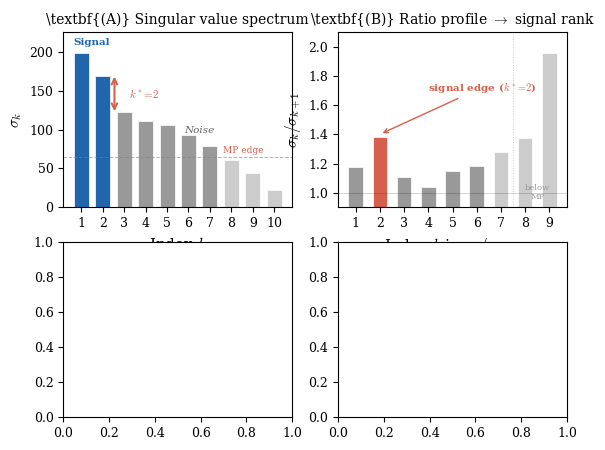

The matplotlib source for this figure: (Note: this script raises an exception after producing the figure.)
#!/usr/bin/env python3
"""Generate publication-quality figures for the Spectral Edge Dynamics paper."""

import json
import numpy as np
import matplotlib
matplotlib.use('Agg')
import matplotlib.pyplot as plt
from matplotlib.ticker import MultipleLocator

# --- Style ---
plt.rcParams.update({
    'font.size': 10,
    'axes.labelsize': 11,
    'axes.titlesize': 11,
    'legend.fontsize': 8.5,
    'xtick.labelsize': 9,
    'ytick.labelsize': 9,
    'figure.dpi': 300,
    'savefig.dpi': 300,
    'savefig.bbox': 'tight',
    'font.family': 'serif',
    'mathtext.fontset': 'cm',
})


# ═══════════════════════════════════════════════════════════════════════
# FIGURE 1: Overview — 4-panel intuitive introduction to SED
# ═══════════════════════════════════════════════════════════════════════
def make_fig1():
    """4-panel overview: spectrum, ratio profile, three-phase, edge-loss link."""

    fig, ((ax_a, ax_b), (ax_c, ax_d)) = plt.subplots(2, 2, figsize=(6.5, 5.0))

    # ── Panel A: Singular value spectrum (TinyStories, step 2000) ──────
    # From bbp_threshold_test.json (step 2000, seed 42)
    svs = np.array([198.58, 169.08, 122.47, 110.73, 106.22,
                     92.66,  78.30,  61.27,  44.58,  22.79])
    k_vals = np.arange(1, 11)
    kstar = 2
    mp_edge_sv = 64.8        # sqrt(mp_upper_edge ≈ 4197.75)

    colors_a = []
    for i, sv in enumerate(svs):
        if i < kstar:                        # signal modes (k=1,2)
            colors_a.append('#2166ac')
        elif sv > mp_edge_sv:                # above MP edge
            colors_a.append('#999999')
        else:                                # below MP edge
            colors_a.append('#cccccc')

    ax_a.bar(k_vals, svs, color=colors_a, edgecolor='white',
             linewidth=0.5, width=0.7)

    # MP edge
    ax_a.axhline(mp_edge_sv, color='#d6604d', linestyle='--',
                 linewidth=0.7, alpha=0.6)
    ax_a.text(9.5, mp_edge_sv + 5, 'MP edge', fontsize=6.5,
              color='#d6604d', ha='right')

    # Spectral edge gap annotation
    gap_x = 2.55
    ax_a.annotate('', xy=(gap_x, svs[1] - 1), xytext=(gap_x, svs[2] + 1),
                  arrowprops=dict(arrowstyle='<->', color='#d6604d',
                                  lw=1.5, shrinkA=0, shrinkB=0))
    ax_a.text(gap_x + 0.7, (svs[1] + svs[2]) / 2,
              r'$k^*\!=\!2$', fontsize=8, color='#d6604d', va='center')

    ax_a.text(1.5, svs[0] + 10, 'Signal', ha='center', fontsize=7.5,
              color='#2166ac', fontweight='bold')
    ax_a.text(6.5, 95, 'Noise', ha='center', fontsize=7.5,
              color='#666666', fontstyle='italic')

    ax_a.set_xlabel('Index $k$')
    ax_a.set_ylabel(r'$\sigma_k$')
    ax_a.set_xticks(k_vals)
    ax_a.set_ylim(0, 225)
    ax_a.set_title(r'\textbf{(A)} Singular value spectrum', fontsize=10)

    # ── Panel B: Consecutive ratio profile ─────────────────────────────
    ratios = svs[:-1] / svs[1:]               # σ_k / σ_{k+1}
    k_ratio = np.arange(1, 10)

    colors_b = []
    for i in range(9):
        if i == 1:                             # k=2 (spectral edge)
            colors_b.append('#d6604d')
        elif svs[i + 1] >= mp_edge_sv:         # both sides above MP
            colors_b.append('#999999')
        else:
            colors_b.append('#cccccc')

    ax_b.bar(k_ratio, ratios, color=colors_b, edgecolor='white',
             linewidth=0.5, width=0.6)
    ax_b.axhline(1.0, color='black', linewidth=0.4, alpha=0.3)

    # Annotate k*=2 as signal edge
    ax_b.annotate(r'signal edge ($k^*\!=\!2$)',
                  xy=(2, ratios[1] + 0.02), xytext=(4.0, 1.7),
                  fontsize=7.5, color='#d6604d', fontweight='bold',
                  arrowprops=dict(arrowstyle='->', color='#d6604d', lw=1.0))

    # Mark below-MP region
    ax_b.axvline(7.5, color='#999999', linestyle=':', linewidth=0.7, alpha=0.5)
    ax_b.text(8.5, 1.0, 'below\nMP', fontsize=6, color='#999999',
              ha='center', va='center')

    ax_b.set_xlabel(r'Index $k$ in $\sigma_k/\sigma_{k+1}$')
    ax_b.set_ylabel(r'$\sigma_k / \sigma_{k+1}$')
    ax_b.set_xticks(k_ratio)
    ax_b.set_ylim(0.9, 2.1)
    ax_b.set_title(r'\textbf{(B)} Ratio profile $\to$ signal rank', fontsize=10)

    # ── Panel C: TinyStories three-phase pattern (seed 42) ─────────────
    with open('/Users/yongzhongxu/mini_gpt/runs/scale_124M/'
              'pilot_124M_b20.95_s42/results/event_study_results.json') as f:
        ts_data = json.load(f)
    steps_c = np.array(ts_data['42']['steps'])
    r23_c = np.array(ts_data['42']['r23'])

    ax_c.plot(steps_c / 1000, r23_c, '-o', color='#2166ac',
              markersize=2, linewidth=1.2)
    ax_c.axvline(5.0, color='gray', linestyle=':', linewidth=0.7, alpha=0.5)
    ax_c.axvline(7.0, color='gray', linestyle=':', linewidth=0.7, alpha=0.5)
    ax_c.axhline(1.0, color='gray', linestyle='--', linewidth=0.5, alpha=0.4)

    ax_c.text(3.5, 1.82, 'Rise', ha='center', fontsize=7.5,
              fontstyle='italic', color='gray')
    ax_c.text(6.0, 1.82, 'Plateau', ha='center', fontsize=7.5,
              fontstyle='italic', color='gray')
    ax_c.text(8.5, 1.82, 'Collapse', ha='center', fontsize=7.5,
              fontstyle='italic', color='gray')

    ax_c.set_xlabel('Training step (×10³)')
    ax_c.set_ylabel(r'$\sigma_2 / \sigma_3$')
    ax_c.set_xlim(2, 10)
    ax_c.set_ylim(1.0, 1.9)
    ax_c.xaxis.set_major_locator(MultipleLocator(1))
    ax_c.set_title(r'\textbf{(C)} Spectral edge dynamics (51M)', fontsize=10)

    # ── Panel D: GPT-2 spectral edge + val-loss ────────────────────────
    with open('combined_pretrain_finetune/sed_results/'
              'gpt2_sed_validation.json') as f:
        gpt2_data = json.load(f)
    bbp = gpt2_data['test1_bbp']
    steps_d = np.array([e['step'] for e in bbp])
    r34_d = np.array([e['r34'] for e in bbp])

    with open('combined_pretrain_finetune/spectral_detail.json') as f:
        sd = json.load(f)
    vl_dict = sd['val_loss']

    color_r = '#2166ac'
    ax_d.plot(steps_d / 1000, r34_d, '-o', color=color_r, markersize=2,
              linewidth=1.2, label=r'$\sigma_3/\sigma_4$')
    ax_d.set_ylabel(r'$\sigma_3/\sigma_4$', color=color_r)
    ax_d.tick_params(axis='y', labelcolor=color_r)

    ax_d2 = ax_d.twinx()
    color_vl = '#d6604d'
    vl_s = [s for s in steps_d if str(s) in vl_dict]
    vl_v = [vl_dict[str(s)] for s in vl_s]
    ax_d2.plot(np.array(vl_s) / 1000, vl_v, '-s', color=color_vl,
               markersize=1.5, linewidth=1.0, alpha=0.8, label='Val-loss')
    ax_d2.set_ylabel('Validation loss', color=color_vl)
    ax_d2.tick_params(axis='y', labelcolor=color_vl)

    ax_d.axvline(17.8, color='black', linestyle='--', linewidth=0.8, alpha=0.7)
    ax_d.text(18.0, 1.125, 'Shift', fontsize=7, va='top')

    ax_d.set_xlabel('Training step (×10³)')
    ax_d.set_xlim(15.5, 26)
    ax_d.set_title(r'\textbf{(D)} Edge tracks loss (GPT-2 124M)', fontsize=10)

    lines1, labels1 = ax_d.get_legend_handles_labels()
    lines2, labels2 = ax_d2.get_legend_handles_labels()
    ax_d.legend(lines1 + lines2, labels1 + labels2,
                loc='upper right', fontsize=7, framealpha=0.9)

    fig.tight_layout()
    fig.savefig('fig_overview.pdf')
    print('Saved fig_overview.pdf')
    plt.close()


# ═══════════════════════════════════════════════════════════════════════
# FIGURE 2: TinyStories three-phase pattern (3 seeds)
# ═══════════════════════════════════════════════════════════════════════
def make_fig2():
    with open('/Users/yongzhongxu/mini_gpt/runs/scale_124M/pilot_124M_b20.95_s42/results/event_study_results.json') as f:
        data = json.load(f)

    steps = np.array(data['42']['steps'])
    colors = {'42': '#2166ac', '123': '#d6604d', '149': '#4dac26'}
    labels = {'42': 'Seed 42', '123': 'Seed 123', '149': 'Seed 149'}

    fig, ax = plt.subplots(figsize=(5.5, 3.2))

    for seed in ['42', '123', '149']:
        r23 = np.array(data[seed]['r23'])
        ax.plot(steps / 1000, r23, '-o', color=colors[seed], label=labels[seed],
                markersize=2.5, linewidth=1.2)

    # Phase region shading
    ax.axvspan(2.0, 5.0, alpha=0.05, color='#4dac26')   # Rise
    ax.axvspan(5.0, 7.0, alpha=0.05, color='#ff7f00')   # Plateau
    ax.axvspan(7.0, 10.0, alpha=0.05, color='#d6604d')  # Collapse

    # Phase boundaries
    ax.axvline(5.0, color='gray', linestyle=':', linewidth=0.8, alpha=0.6)
    ax.axvline(7.0, color='gray', linestyle=':', linewidth=0.8, alpha=0.6)

    # Phase labels
    ax.text(3.5, 1.95, 'Rise', ha='center', fontsize=9, fontstyle='italic', color='#2d7d2d')
    ax.text(6.0, 1.95, 'Plateau', ha='center', fontsize=9, fontstyle='italic', color='#cc6600')
    ax.text(8.5, 1.95, 'Collapse', ha='center', fontsize=9, fontstyle='italic', color='#b5302a')

    ax.axhline(1.0, color='gray', linestyle='--', linewidth=0.6, alpha=0.5)
    ax.set_xlabel('Training step (×10³)')
    ax.set_ylabel(r'$\sigma_2 / \sigma_3$')
    ax.set_title('TinyStories (51M): Three-Phase Spectral Edge Pattern')
    ax.legend(loc='upper right', framealpha=0.9)
    ax.set_xlim(2, 10)
    ax.set_ylim(1.0, 2.05)
    ax.xaxis.set_major_locator(MultipleLocator(1))

    fig.savefig('fig_tinystories_threephase.pdf')
    print('Saved fig_tinystories_threephase.pdf')
    plt.close()


# ═══════════════════════════════════════════════════════════════════════
# FIGURE 3: GPT-2 spectral edge + val-loss (dual axis)
# ═══════════════════════════════════════════════════════════════════════
def make_fig3():
    # Load r34 time series (W=10)
    with open('combined_pretrain_finetune/sed_results/gpt2_sed_validation.json') as f:
        data = json.load(f)

    steps_r34 = [entry['step'] for entry in data['test1_bbp']]
    r34 = [entry['r34'] for entry in data['test1_bbp']]

    # Load val-loss
    with open('combined_pretrain_finetune/spectral_detail.json') as f:
        sd = json.load(f)
    vl_dict = sd['val_loss']

    # Align val-loss to the same steps
    vl_steps = []
    vl_vals = []
    for s in steps_r34:
        key = str(s)
        if key in vl_dict:
            vl_steps.append(s)
            vl_vals.append(vl_dict[key])

    steps_r34 = np.array(steps_r34)
    r34 = np.array(r34)
    vl_steps = np.array(vl_steps)
    vl_vals = np.array(vl_vals)

    fig, ax1 = plt.subplots(figsize=(5.5, 3.2))

    # Spectral edge ratio
    color_r34 = '#2166ac'
    ax1.plot(steps_r34 / 1000, r34, '-o', color=color_r34, markersize=2.5,
             linewidth=1.2, label=r'$\sigma_3/\sigma_4$ (W=10)')
    ax1.set_xlabel('Training step (×10³)')
    ax1.set_ylabel(r'$\sigma_3 / \sigma_4$', color=color_r34)
    ax1.tick_params(axis='y', labelcolor=color_r34)

    # Val-loss on secondary axis
    ax2 = ax1.twinx()
    color_vl = '#d6604d'
    ax2.plot(vl_steps / 1000, vl_vals, '-s', color=color_vl, markersize=2,
             linewidth=1.0, alpha=0.8, label='Val-loss')
    ax2.set_ylabel('Validation loss', color=color_vl)
    ax2.tick_params(axis='y', labelcolor=color_vl)

    # Distribution shift marker (darkened)
    ax1.axvline(17.8, color='black', linestyle='--', linewidth=1.4, alpha=0.9)
    ax1.text(17.9, 1.135, 'Distribution\nshift', fontsize=7.5, rotation=90,
             va='top', fontweight='bold')

    # Spectral reorganization label near the spike
    ax1.annotate('spectral\nreorganization',
                 xy=(17.6, 1.133), xytext=(16.2, 1.10),
                 fontsize=6.5, color='#2166ac', fontstyle='italic',
                 arrowprops=dict(arrowstyle='->', color='#2166ac',
                                 lw=0.8, connectionstyle='arc3,rad=0.2'))

    # Overfit onset marker
    ax1.axvline(22.2, color='gray', linestyle=':', linewidth=0.8, alpha=0.6)
    ax1.text(22.3, 1.135, 'Overfit', fontsize=8, rotation=90, va='top', color='gray')

    ax1.set_title(r'GPT-2 124M: Spectral Edge and Val-Loss')
    ax1.set_xlim(15.5, 26)

    # Combined legend
    lines1, labels1 = ax1.get_legend_handles_labels()
    lines2, labels2 = ax2.get_legend_handles_labels()
    ax1.legend(lines1 + lines2, labels1 + labels2, loc='upper right', framealpha=0.9)

    fig.savefig('fig_gpt2_edge_valloss.pdf')
    print('Saved fig_gpt2_edge_valloss.pdf')
    plt.close()


# ═══════════════════════════════════════════════════════════════════════
# FIGURE 4: GPT-2 sliding-window correlation (phase-dependent coupling)
# ═══════════════════════════════════════════════════════════════════════
def make_fig4():
    with open('combined_pretrain_finetune/sed_results/gpt2_sed_enhancements.json') as f:
        data = json.load(f)

    # Sliding window correlation for W=10
    sw = data['enhancement_d']['10']
    steps = np.array(sw['sliding_window_steps'])
    corr = np.array(sw['sliding_window_rs'])

    fig, ax = plt.subplots(figsize=(5.5, 3.0))

    # Color by sign: positive = blue, negative = red
    for i in range(len(steps) - 1):
        c = '#2166ac' if corr[i] >= 0 else '#d6604d'
        ax.bar(steps[i] / 1000, corr[i], width=0.18, color=c, alpha=0.8, edgecolor='none')

    ax.axhline(0, color='black', linewidth=0.5)
    ax.axvline(17.8, color='black', linestyle='--', linewidth=1.0, alpha=0.7)
    ax.text(17.9, 0.95, 'Shift', fontsize=8, rotation=90, va='top')
    ax.axvline(22.2, color='gray', linestyle=':', linewidth=0.8, alpha=0.6)
    ax.text(22.3, 0.95, 'Overfit', fontsize=8, rotation=90, va='top', color='gray')

    # Phase annotations
    ax.annotate('Pre-shift\n$r \\approx -0.95$', xy=(16.8, -0.94),
                fontsize=7.5, ha='center', va='top', color='#d6604d')
    ax.annotate('Post-shift\n$r \\approx +0.83$', xy=(19.3, 0.90),
                fontsize=7.5, ha='center', va='top', color='#2166ac')
    ax.annotate('Overfit\n$r \\approx -0.75$', xy=(24.0, -0.75),
                fontsize=7.5, ha='center', va='top', color='#d6604d')

    ax.set_xlabel('Training step (×10³)')
    ax.set_ylabel(r'Correlation $r$')
    ax.set_title('GPT-2 124M: Phase-Dependent Spectral Edge–Loss Coupling')
    ax.set_ylim(-1.1, 1.1)
    ax.set_xlim(16.2, 25.5)

    fig.savefig('fig_gpt2_sliding_corr.pdf')
    print('Saved fig_gpt2_sliding_corr.pdf')
    plt.close()


if __name__ == '__main__':
    make_fig1()
    make_fig2()
    make_fig3()
    make_fig4()
    print('All figures generated.')
